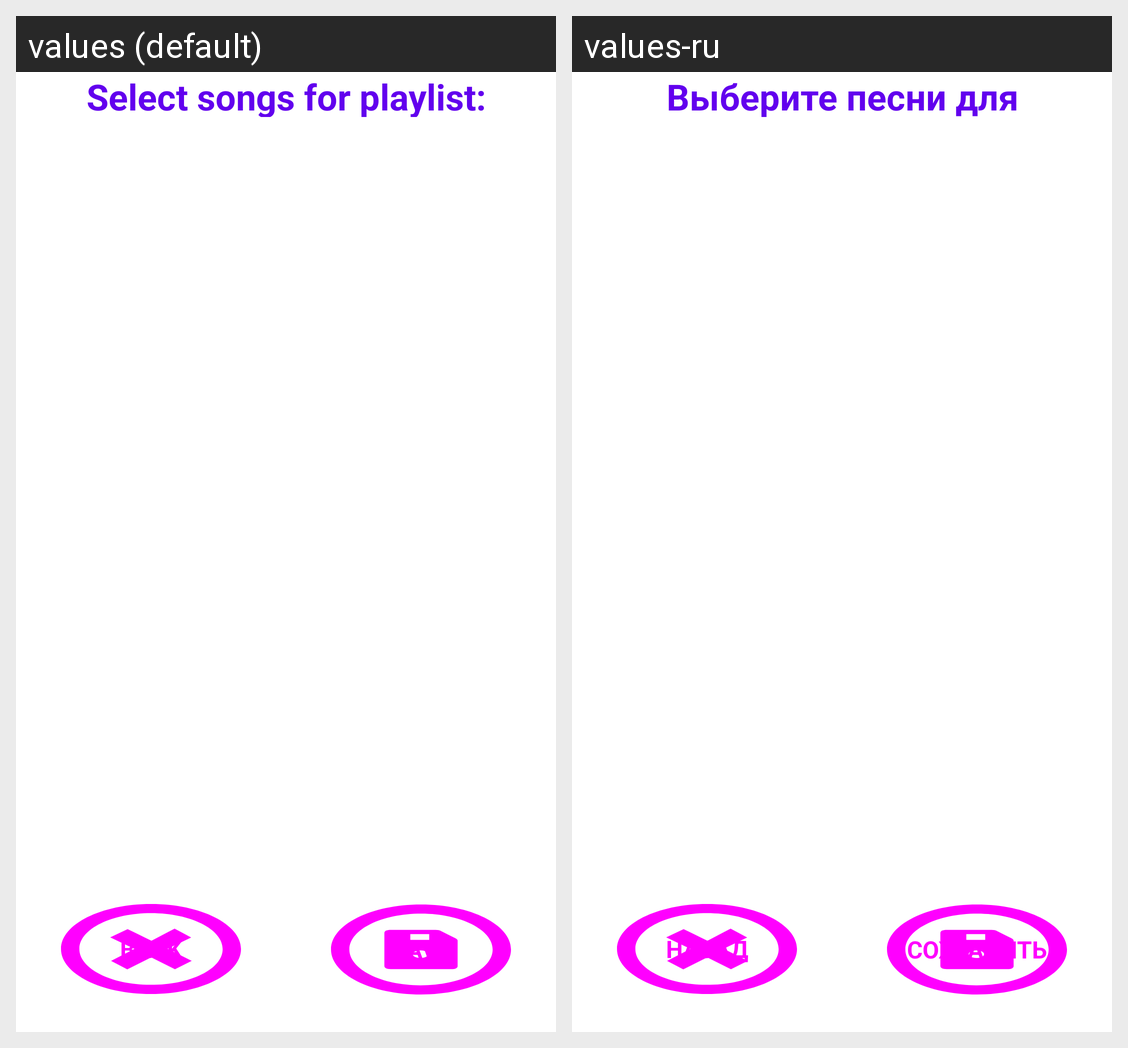

Locale-by-locale string values for the Android screen shown in this grid:
Android screen res/layout/fragment_dialog_chooser.xml rendered under 2 locales, left to right: values (default), values-ru. Device: Nexus 5 (rendered at 1080×1920; each locale shown at half size, 540×960, under a caption strip naming it); theme Theme.MusicPlayer.
Strings drawn on this screen, with the default value and each locale's value (text and hints the layout hard-codes, and strings that could not be matched under every locale, appear in the picture but are not listed):

select_soundtracks
  values: Select songs for playlist:
  values-ru: Выберите песни для плейлиста:

back
  values: BACK
  values-ru: НАЗАД

save
  values: SAVE
  values-ru: СОХРАНИТЬ
